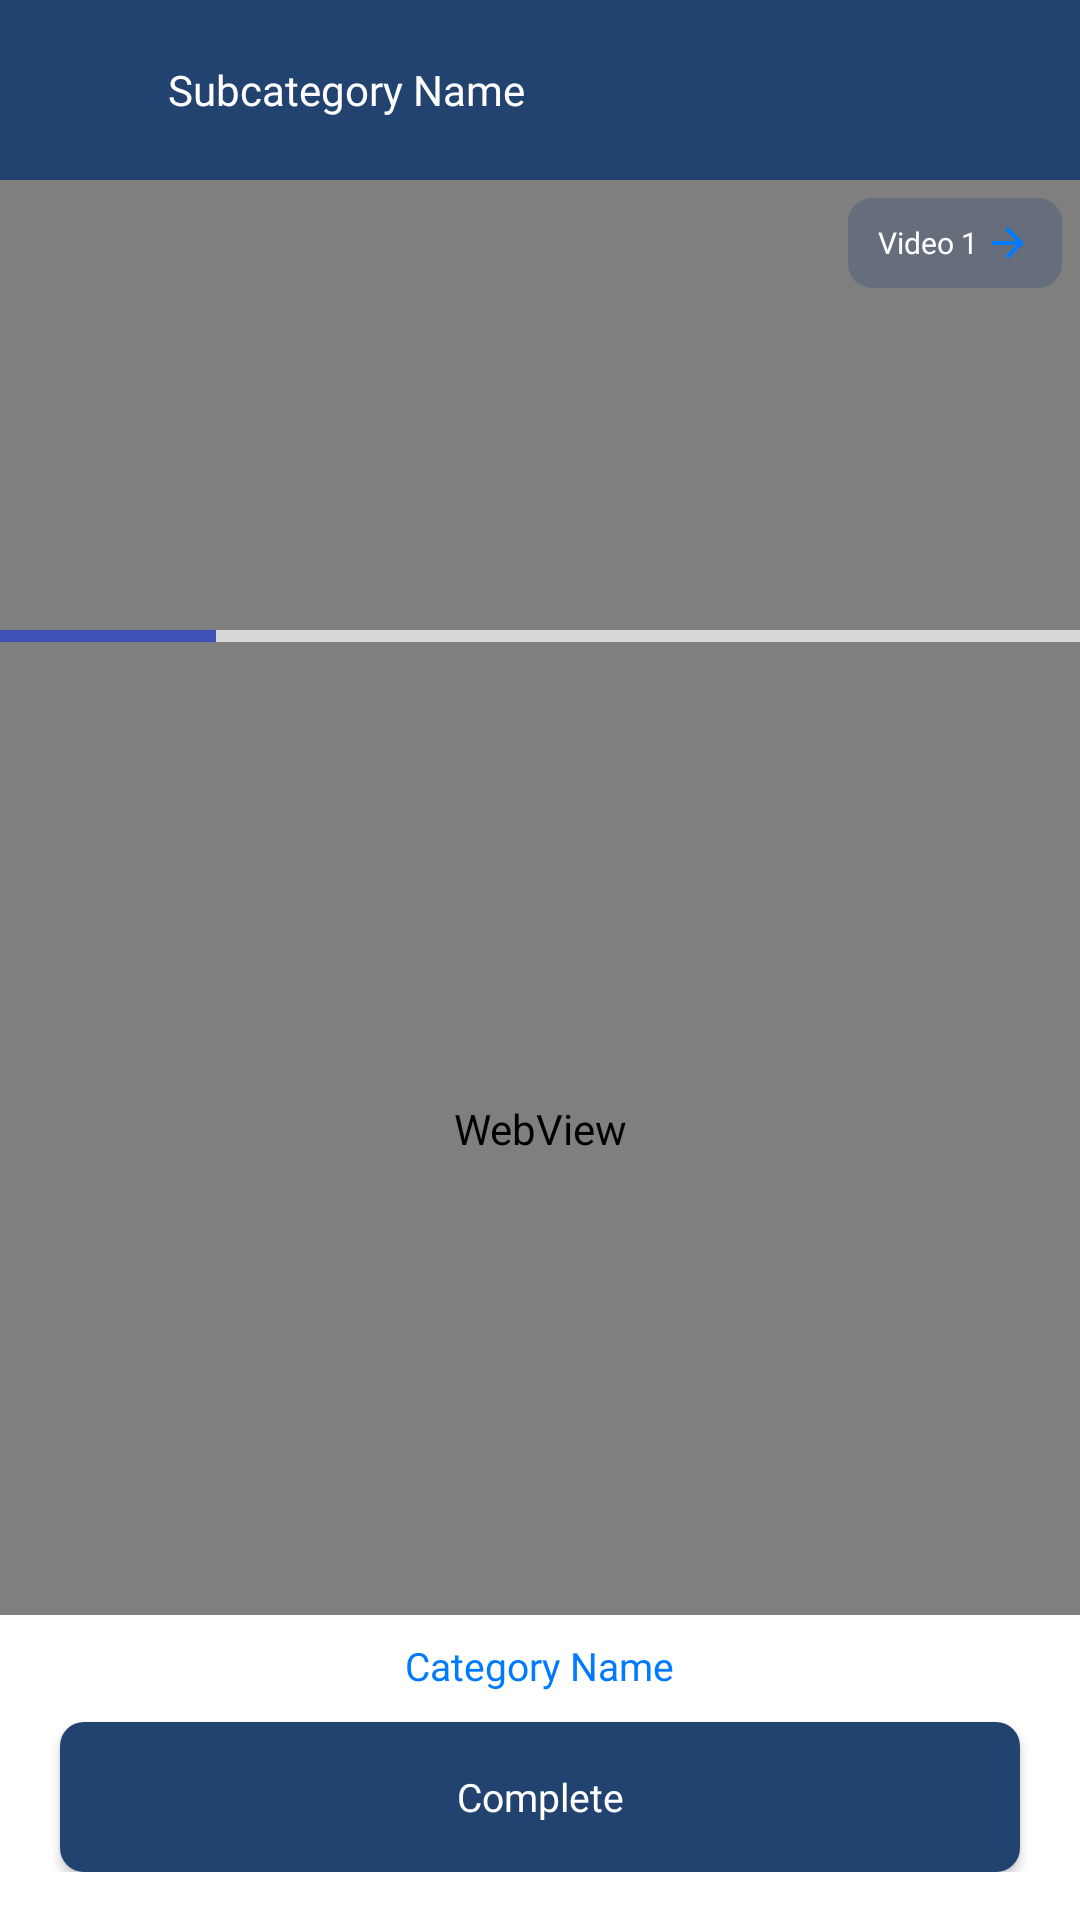

Produce the Android XML layout that renders to this screen, including the resource entries it uses.
<!-- AndroidManifest.xml: activity theme Theme.RoyalAustralianNavyFitness.NoActionBar -->
<!-- res/layout/activity_view_content.xml -->
<?xml version="1.0" encoding="utf-8"?>
<RelativeLayout xmlns:android="http://schemas.android.com/apk/res/android"
    xmlns:tools="http://schemas.android.com/tools"
    android:layout_width="match_parent"
    android:layout_height="match_parent"
    android:background="@color/white"
    tools:context=".ViewContentActivity">

    <LinearLayout
        android:gravity="center_vertical"
        android:id="@+id/toolbar"
        android:layout_width="match_parent"
        android:layout_height="60dp"
        android:background="@color/main_color"
        >

        <ImageView
            android:id="@+id/back"
            android:layout_marginStart="20dp"
            android:layout_width="28dp"
            android:layout_height="28dp"
            android:src="@drawable/baseline_arrow_back_24"
            />
        <TextView
            android:id="@+id/subCategoryName"
            android:layout_width="wrap_content"
            android:layout_height="wrap_content"
            android:layout_centerVertical="true"
            android:layout_marginStart="8dp"
            android:text="Subcategory Name"
            android:textColor="@color/white"
            android:fontFamily="@font/hero_new_semi_bold"
            />
    </LinearLayout>

    <LinearLayout
        android:layout_marginBottom="8dp"
        android:layout_width="match_parent"
        android:layout_height="match_parent"
        android:layout_above="@+id/ll"
        android:layout_below="@+id/toolbar"
        android:orientation="vertical"
        >
        <RelativeLayout
            android:layout_width="match_parent"
            android:layout_height="wrap_content"

            >
    <VideoView
        android:layout_width="match_parent"
        android:layout_height="150dp"
        android:id="@+id/videoView"
        />

            <LinearLayout
                android:id="@+id/nextBtn"
                android:layout_width="wrap_content"
                android:layout_height="30dp"
                android:layout_alignParentEnd="true"
                android:layout_marginStart="6dp"
                android:layout_marginTop="6dp"
                android:layout_marginEnd="6dp"
                android:layout_marginBottom="6dp"
                android:background="@drawable/radius_8"
                android:backgroundTint="#44224270"
                android:gravity="center"
                android:orientation="horizontal"
                android:paddingStart="10dp"
                android:paddingEnd="10dp">

                <TextView
                    android:id="@+id/count"
                    android:layout_width="wrap_content"
                    android:layout_height="wrap_content"
                    android:fontFamily="@font/hero_new_regular"
                    android:text="Video 1"
                    android:textColor="@color/white"
                    android:textSize="10sp" />

                <ImageView
                    android:layout_width="16dp"
                    android:layout_height="16dp"
                    android:layout_marginStart="2dp"
                    android:src="@drawable/baseline_arrow_forward_24" />
            </LinearLayout>

        </RelativeLayout>

            <ProgressBar
                android:progressTint="#3F51B5"
                android:layout_width="match_parent"
                android:layout_height="4dp"
                android:layout_gravity="top"

                style="?android:attr/progressBarStyleHorizontal"
                android:progress="20"
                android:background="@android:color/transparent"
                android:id="@+id/progressbar"
                />




        <WebView
            android:id="@+id/webView"
            android:layout_width="match_parent"
            android:layout_height="match_parent"
            android:layout_above="@+id/llBottom"
            android:layout_below="@+id/frame"

            />

    </LinearLayout>
    <LinearLayout
        android:layout_marginBottom="16dp"
        android:gravity="center_horizontal"
        android:layout_width="match_parent"
        android:layout_height="wrap_content"
        android:layout_alignParentBottom="true"
        android:orientation="vertical"
        android:id="@+id/ll"
        >
    <TextView

        android:id="@+id/catName"
        android:layout_width="wrap_content"
        android:layout_height="wrap_content"
        android:layout_centerHorizontal="true"
        android:layout_above="@+id/complete"
        android:textSize="13sp"
        android:textColor="#007AFF"
        android:text="Category Name"
        android:fontFamily="@font/hero_new_medium"
        />
    <androidx.appcompat.widget.AppCompatButton
        android:layout_width="match_parent"
        android:layout_height="50dp"
        android:layout_marginTop="10dp"
        android:layout_marginStart="20dp"
        android:layout_marginEnd="20dp"
        android:background="@drawable/radius_8_blue"
        android:text="Complete"
        android:textAllCaps="false"
        android:textSize="13sp"
        android:fontFamily="@font/hero_new_medium"
        android:textColor="@color/white"
        android:id="@+id/complete"

        />
    </LinearLayout>

</RelativeLayout>
<!-- resources referenced by this layout -->
<resources>
  <color name="main_color">#224270</color>
  <color name="white">#FFFFFFFF</color>
  <!-- drawable baseline_arrow_forward_24 (drawable) -->
  <vector android:autoMirrored="true" android:height="24dp"
      android:tint="#007AFF" android:viewportHeight="24"
      android:viewportWidth="24" android:width="24dp" xmlns:android="http://schemas.android.com/apk/res/android">
      <path android:fillColor="@android:color/white" android:pathData="M12,4l-1.41,1.41L16.17,11H4v2h12.17l-5.58,5.59L12,20l8,-8z"/>
  </vector>
  <!-- drawable radius_8 (drawable) -->
  <?xml version="1.0" encoding="utf-8"?>
  <shape android:shape="rectangle"
      xmlns:android="http://schemas.android.com/apk/res/android">
  
  <corners android:radius="8dp" />
  
  </shape>
  <!-- drawable radius_8_blue (drawable) -->
  <?xml version="1.0" encoding="utf-8"?>
  <shape android:shape="rectangle"
      xmlns:android="http://schemas.android.com/apk/res/android">
  
      <corners android:radius="8dp" />
      <solid android:color="#224270"/>
  
  </shape>
  <style name="Theme.RoyalAustralianNavyFitness.NoActionBar">
          <item name="android:windowNoTitle">true</item>
          <item name="android:windowFullscreen">true</item>
          <item name="android:windowTranslucentStatus">true</item>
          <item name="android:windowContentOverlay">@null</item>
      </style>
</resources>
